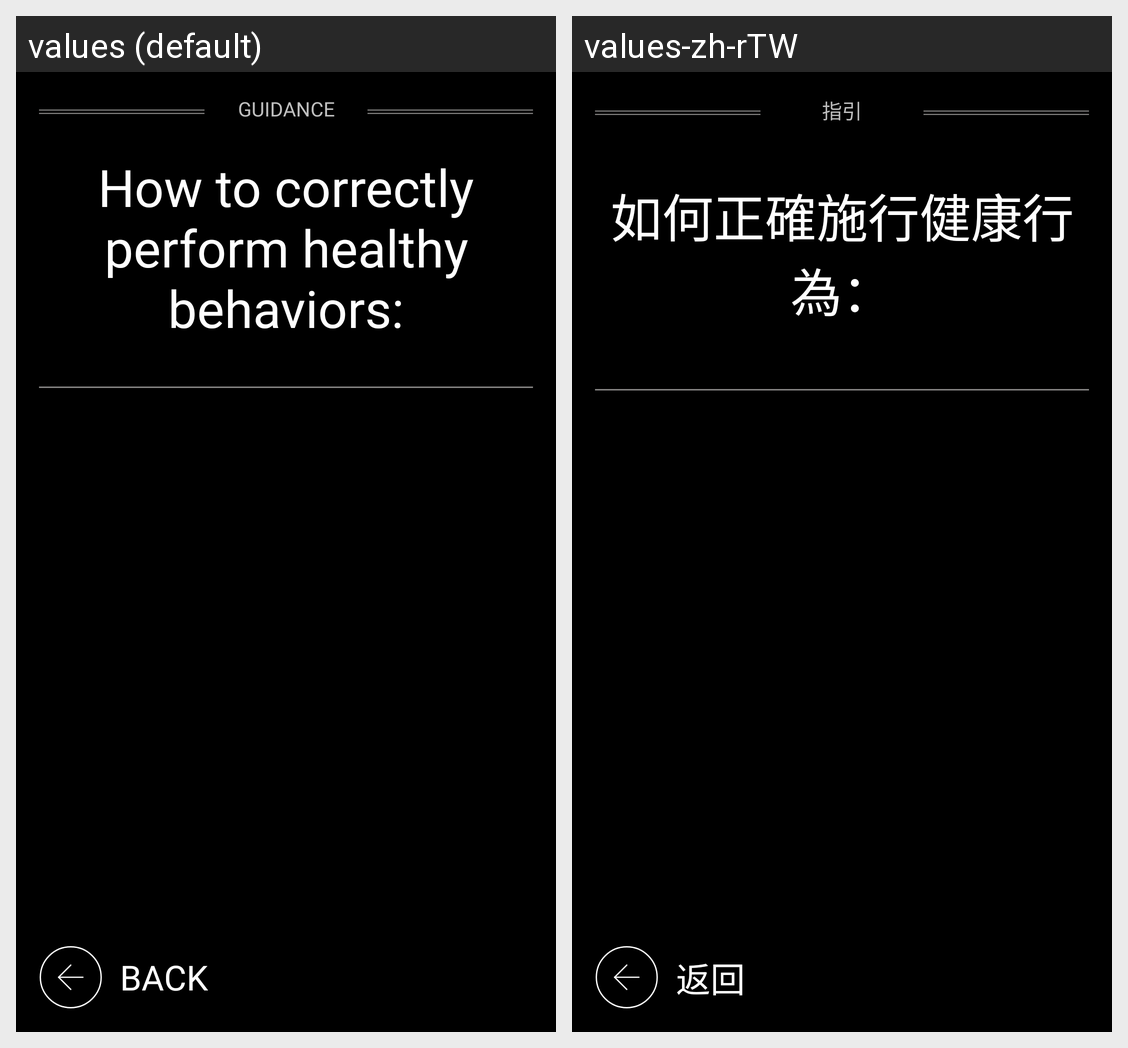

Translations of the strings shown on this Android screen, per locale in the grid:
Android screen res/layout/activity_guidance.xml rendered under 2 locales, left to right: values (default), values-zh-rTW. Device: Nexus 5 (rendered at 1080×1920; each locale shown at half size, 540×960, under a caption strip naming it); theme AppTheme.
Strings drawn on this screen, with the default value and each locale's value (text and hints the layout hard-codes, and strings that could not be matched under every locale, appear in the picture but are not listed):

guidance
  values: Guidance
  values-zh-rTW: 指引

how_to_correctly_perform_healthy_behavior
  values: How to correctly perform healthy behaviors:
  values-zh-rTW: 如何正確施行健康行為：

back
  values: Back
  values-zh-rTW: 返回
